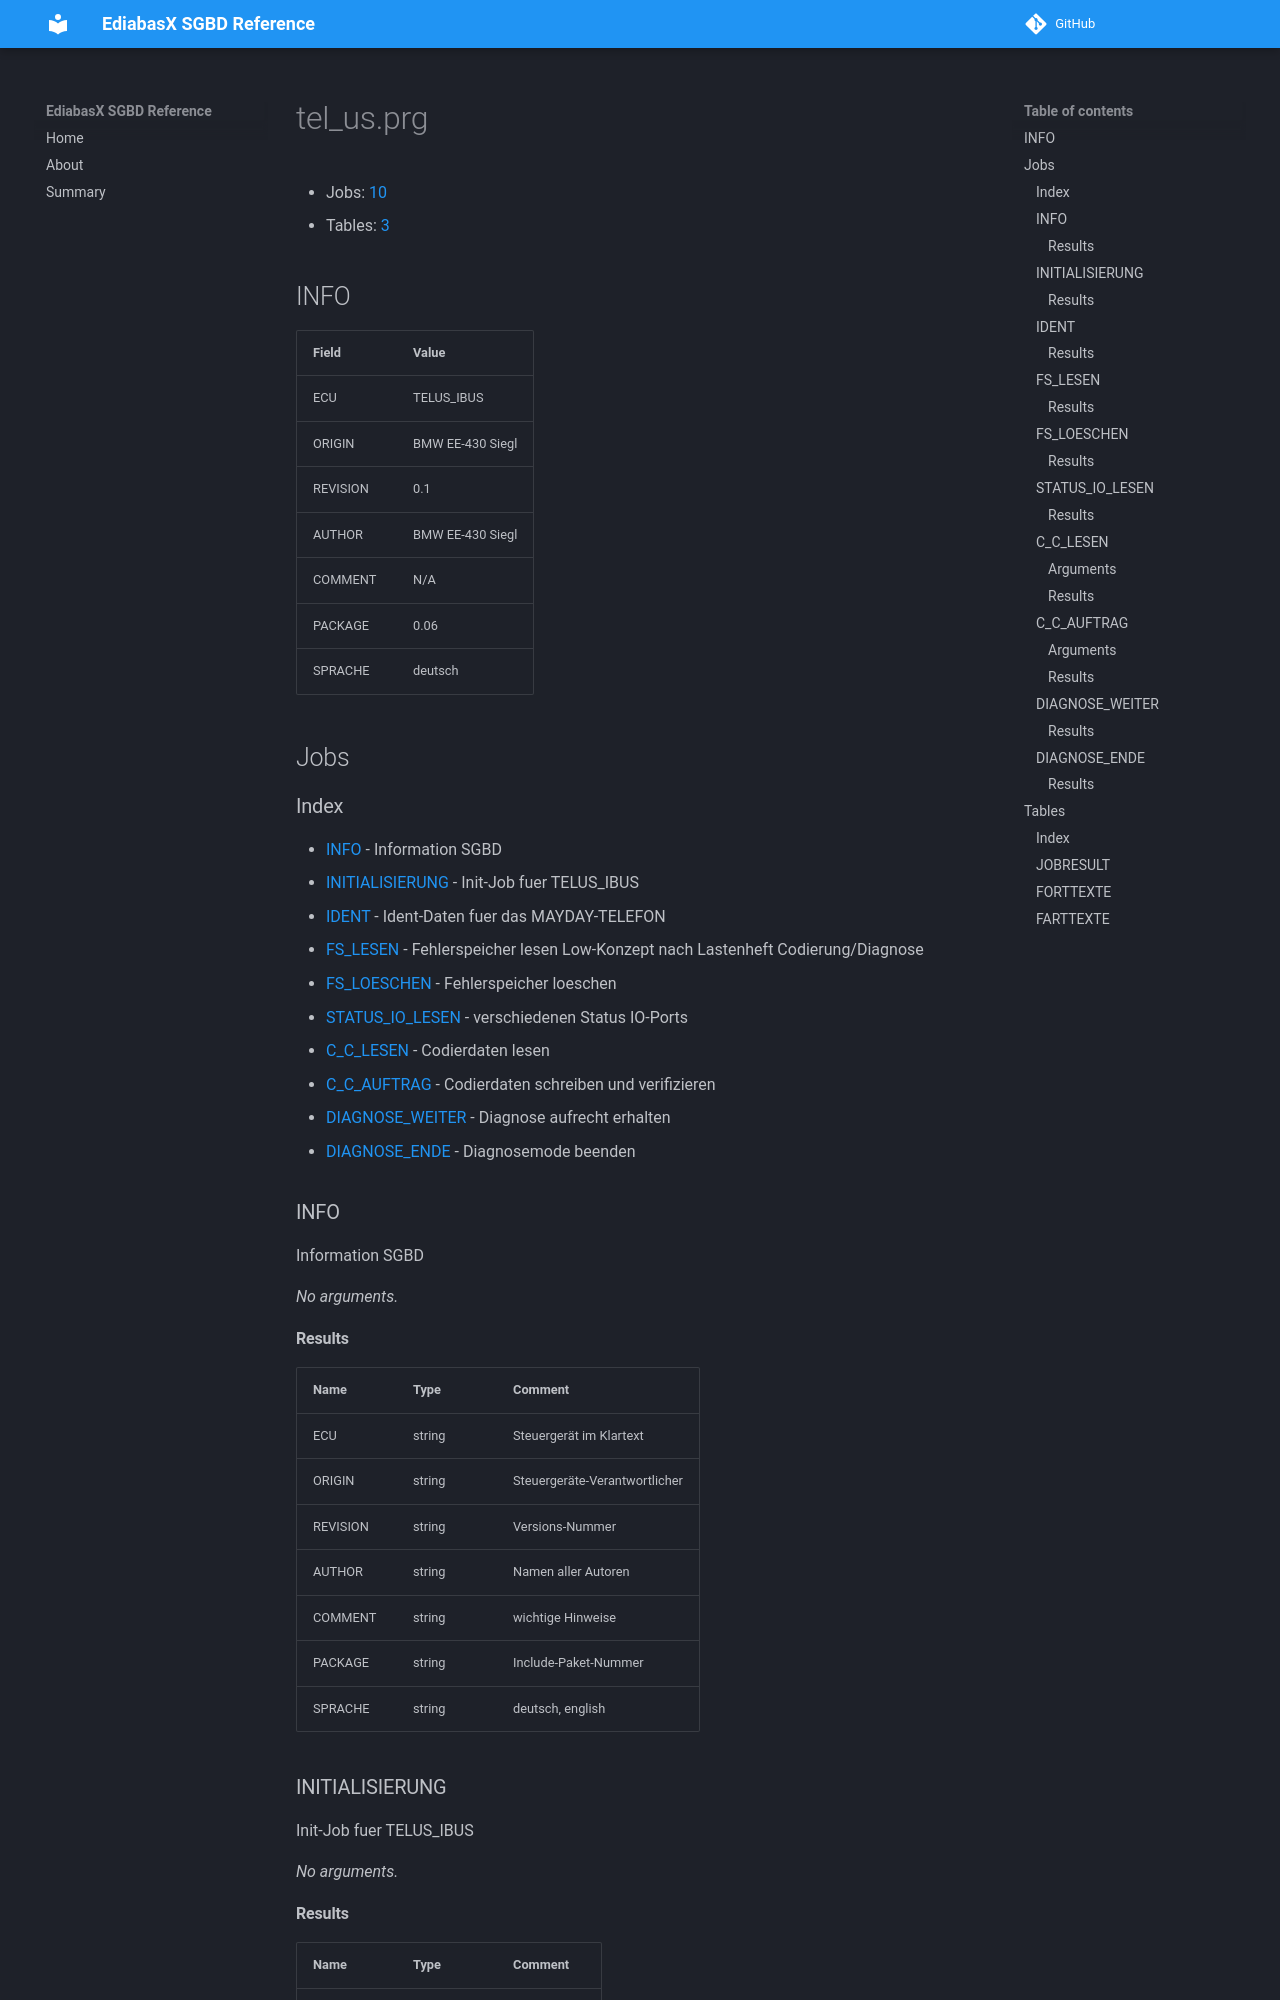

repository: emdzej/ediabasx-docs-sgbd · page: sgbd/tel_us/index.html · generator: mkdocs

# tel_us.prg

- Jobs: [10](#jobs)
- Tables: [3](#tables)

## INFO

| Field | Value |
| --- | --- |
| ECU | TELUS_IBUS |
| ORIGIN | BMW EE-430 Siegl |
| REVISION | 0.1 |
| AUTHOR | BMW EE-430 Siegl |
| COMMENT | N/A |
| PACKAGE | 0.06 |
| SPRACHE | deutsch |

## Jobs

### Index

- [INFO](#job-info) - Information SGBD
- [INITIALISIERUNG](#job-initialisierung) - Init-Job fuer TELUS_IBUS
- [IDENT](#job-ident) - Ident-Daten fuer das MAYDAY-TELEFON
- [FS_LESEN](#job-fs-lesen) - Fehlerspeicher lesen Low-Konzept nach Lastenheft Codierung/Diagnose
- [FS_LOESCHEN](#job-fs-loeschen) - Fehlerspeicher loeschen
- [STATUS_IO_LESEN](#job-status-io-lesen) - verschiedenen Status IO-Ports
- [C_C_LESEN](#job-c-c-lesen) - Codierdaten lesen
- [C_C_AUFTRAG](#job-c-c-auftrag) - Codierdaten schreiben und verifizieren
- [DIAGNOSE_WEITER](#job-diagnose-weiter) - Diagnose aufrecht erhalten
- [DIAGNOSE_ENDE](#job-diagnose-ende) - Diagnosemode beenden

<a id="job-info"></a>
### INFO

Information SGBD

_No arguments._

#### Results

| Name | Type | Comment |
| --- | --- | --- |
| ECU | string | Steuergerät im Klartext |
| ORIGIN | string | Steuergeräte-Verantwortlicher |
| REVISION | string | Versions-Nummer |
| AUTHOR | string | Namen aller Autoren |
| COMMENT | string | wichtige Hinweise |
| PACKAGE | string | Include-Paket-Nummer |
| SPRACHE | string | deutsch, english |

<a id="job-initialisierung"></a>
### INITIALISIERUNG

Init-Job fuer TELUS_IBUS

_No arguments._
